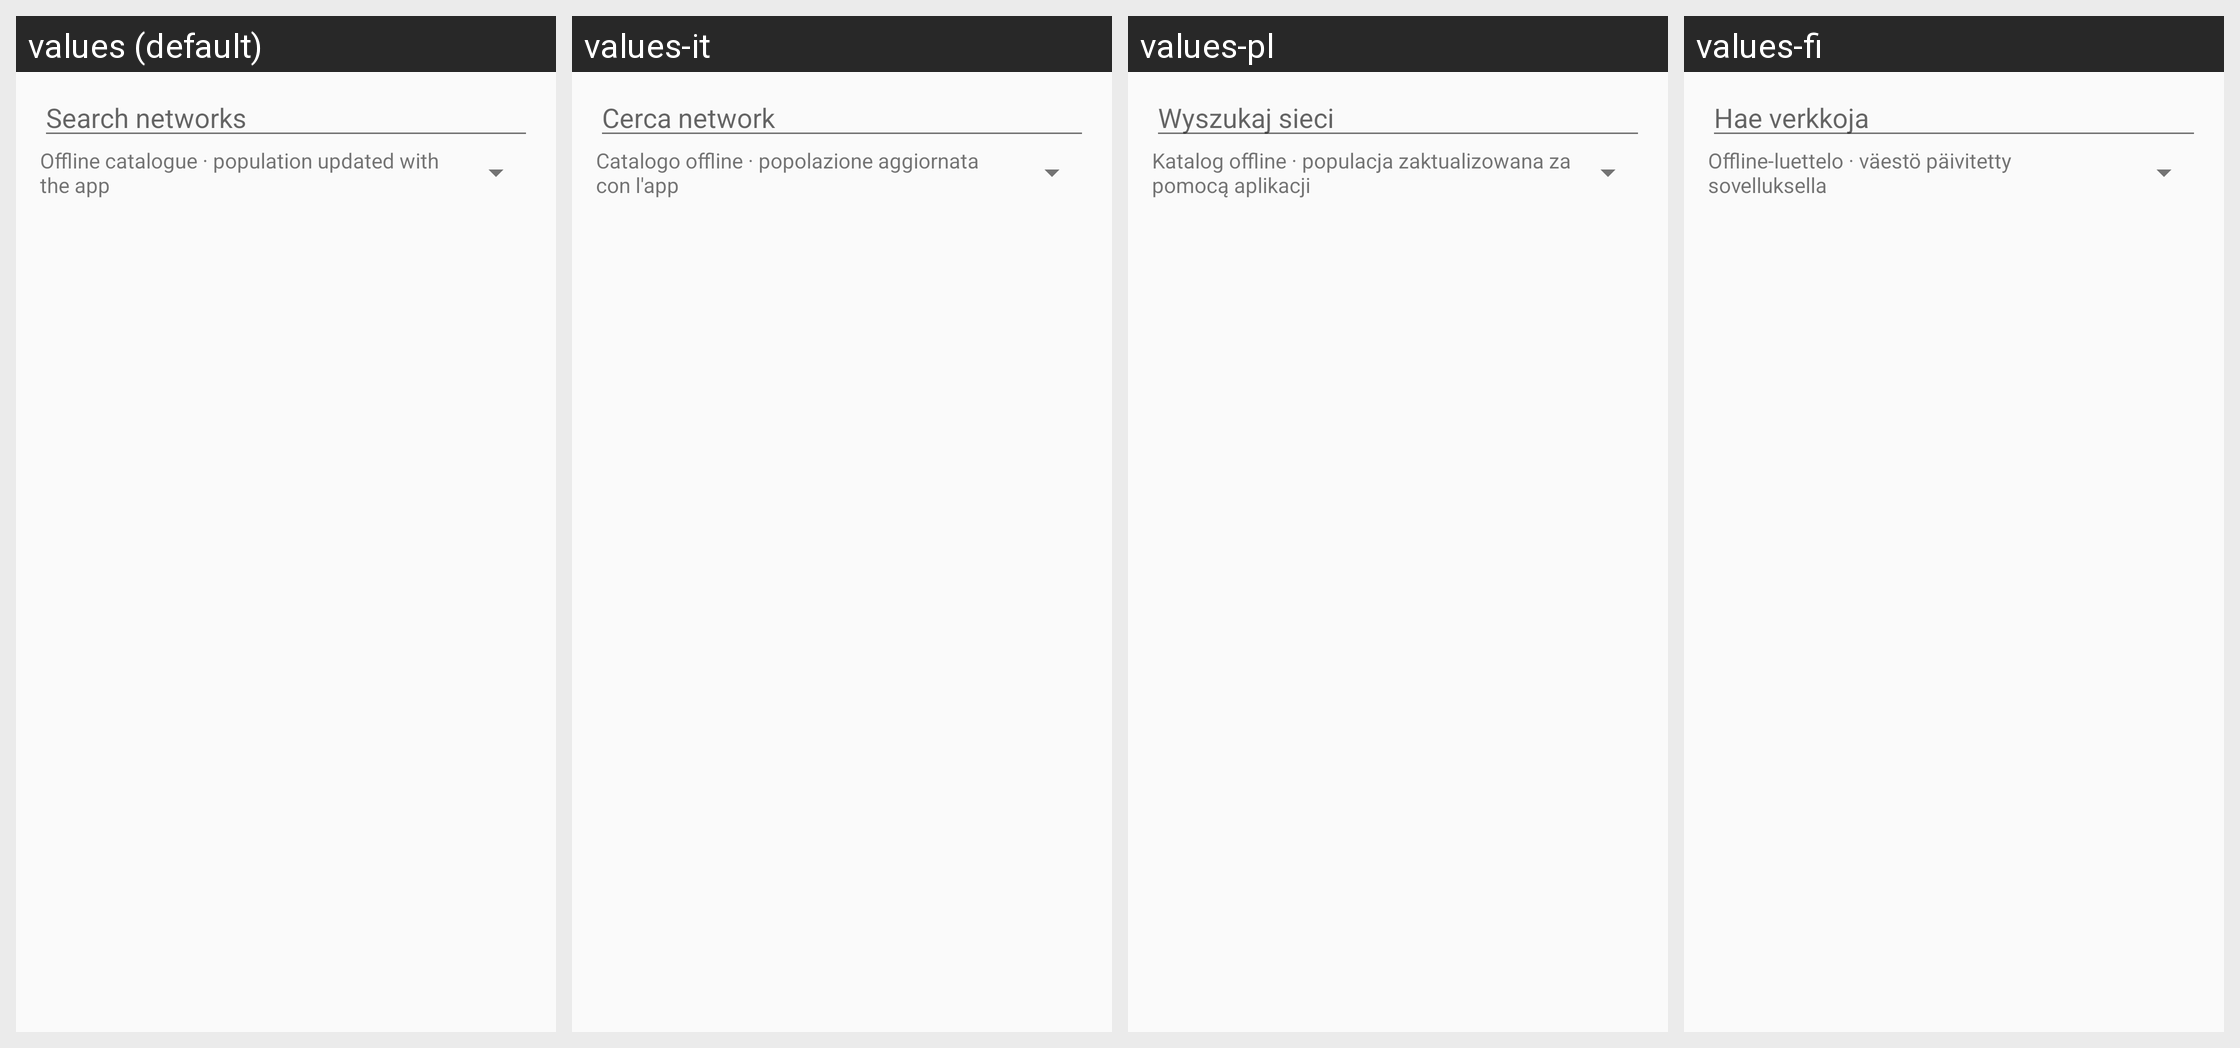

Strings drawn on this Android screen and how each of the app's shown locales translates them:
Android screen res/layout/activity_network_catalog.xml rendered under 4 locales, left to right: values (default), values-it, values-pl, values-fi. Device: Nexus 5 (rendered at 1080×1920; each locale shown at half size, 540×960, under a caption strip naming it); theme AppTheme.
Other locales in the repository, not shown: values-de, values-es, values-fr, values-pt-rBR, values-ro.
Strings drawn on this screen, with the default value and each locale's value (text and hints the layout hard-codes, and strings that could not be matched under every locale, appear in the picture but are not listed):

network_catalog_search_hint
  values: Search networks
  values-it: Cerca network
  values-pl: Wyszukaj sieci
  values-fi: Hae verkkoja

network_catalog_offline_notice
  values: Offline catalogue · population updated with the app
  values-it: Catalogo offline · popolazione aggiornata con l'app
  values-pl: Katalog offline · populacja zaktualizowana za pomocą aplikacji
  values-fi: Offline-luettelo · väestö päivitetty sovelluksella
